Photos from the image-classification dataset "MLO" in the GitHub repository JustinChien/111project_IDAL. Its 2 classes are: benign, malignant.

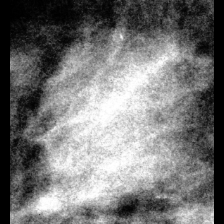
Label: benign

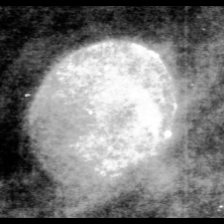
Label: benign

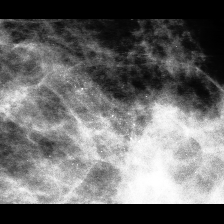
Label: benign

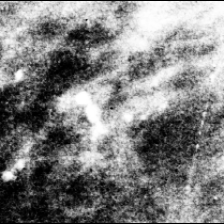
Label: malignant

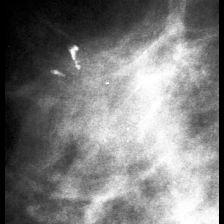
Label: malignant

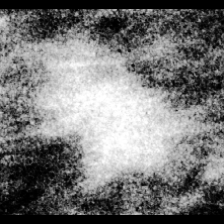
Label: malignant
